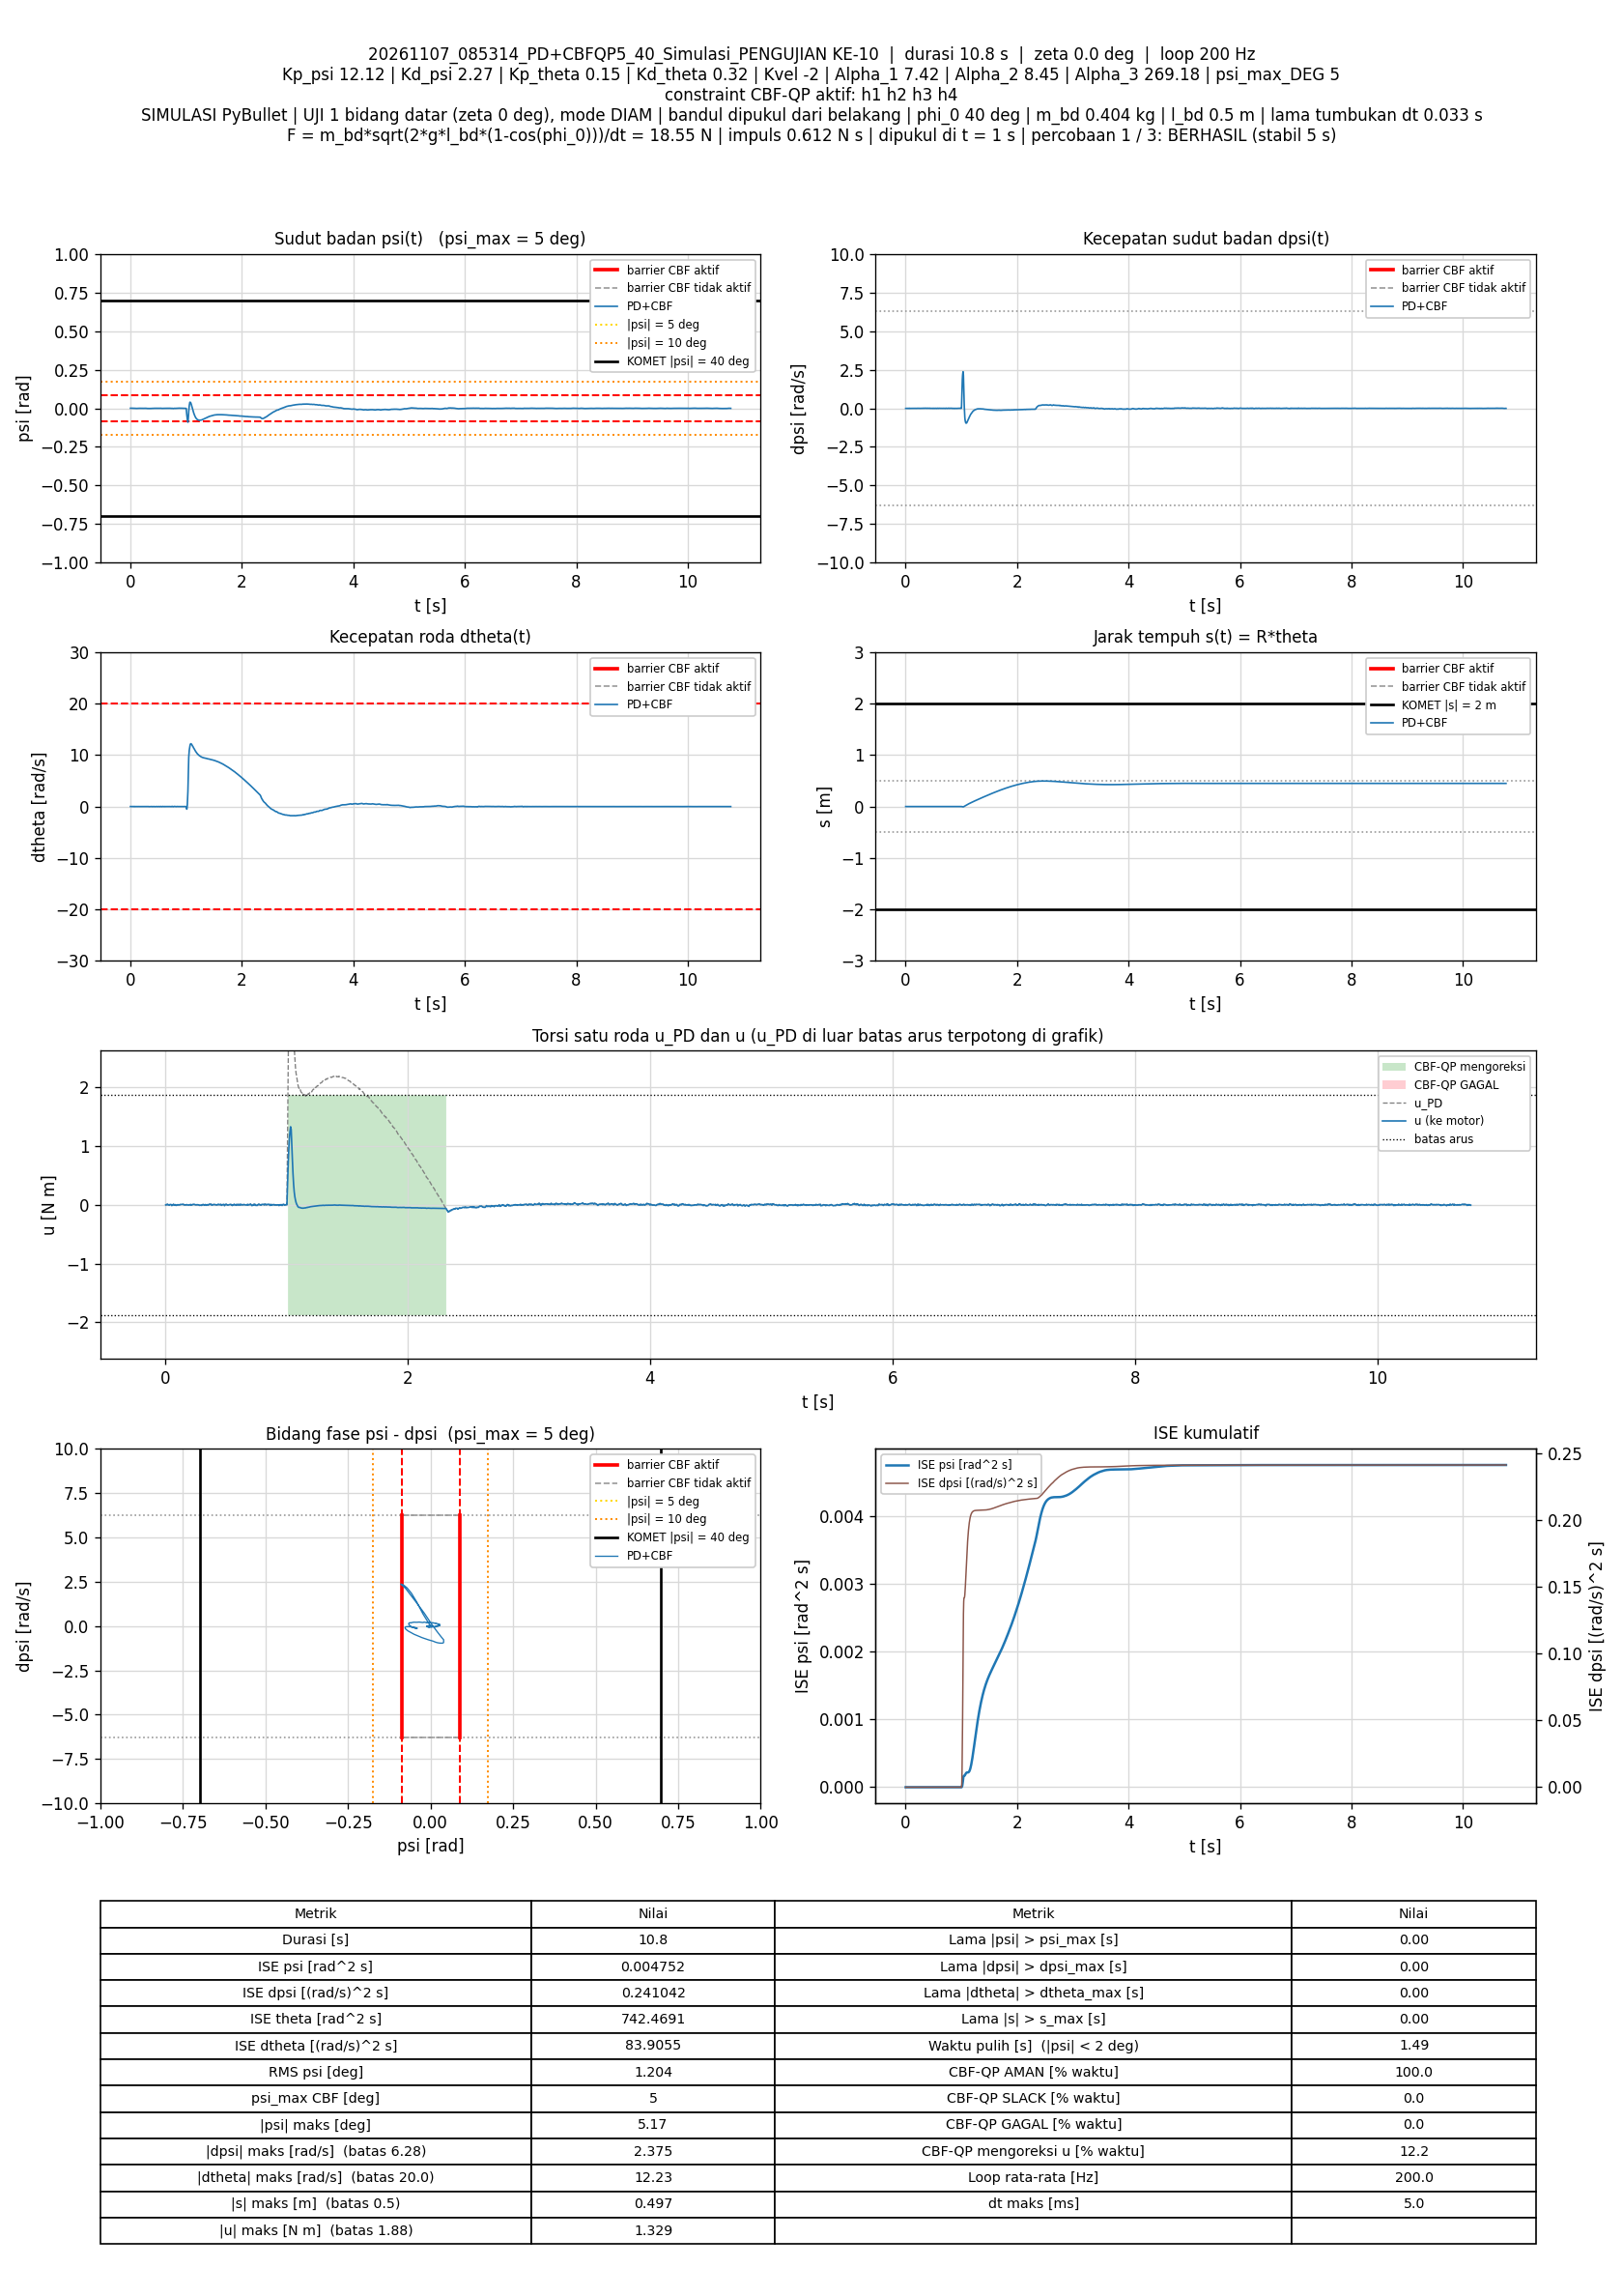

The data file committed next to this chart (first rows):
t_s, theta_rad, dtheta_rad_s, psi_rad, dpsi_rad_s, error_theta, error_dtheta, error_psi, error_dpsi, u_PD_Nm, u_Nm, status_cbf, dorong_N, ISE_theta, ISE_dtheta, ISE_psi, ISE_dpsi, Kp_psi, Kd_psi, Kp_theta, Kd_theta, Kvel, Alpha_1, Alpha_2
0.005, 0.01082, 0.01075, 0.0006145, -0.006069, -0.01082, -0.01075, -0.0006145, 0.006069, -0.002889, -0.002889, AMAN, 0, 5.8538708e-07, 5.7765473e-07, 1.8882543e-09, 1.8416765e-07, 12.12, 2.27, 0.15, 0.32, -2, 7.42, 8.45
0.01, 0.01101, 0.01542, 0.0007011, -0.004169, -0.01101, -0.01542, -0.0007011, 0.004169, 0.003969, 0.003969, AMAN, 0, 1.191991e-06, 1.7670175e-06, 4.3458087e-09, 2.7106073e-07, 12.12, 2.27, 0.15, 0.32, -2, 7.42, 8.45
0.015, 0.01083, -0.001579, 0.000479, -0.002132, -0.01083, 0.001579, -0.000479, 0.002132, 0.0004617, 0.0004617, AMAN, 0, 1.7787965e-06, 1.7794892e-06, 5.493069e-09, 2.937774e-07, 12.12, 2.27, 0.15, 0.32, -2, 7.42, 8.45
0.02, 0.01087, -0.003115, 0.0005325, 0.001624, -0.01087, 0.003115, -0.0005325, -0.001624, 0.009144, 0.009144, AMAN, 0, 2.3699815e-06, 1.8280095e-06, 6.9106547e-09, 3.0696818e-07, 12.12, 2.27, 0.15, 0.32, -2, 7.42, 8.45
0.025, 0.01081, -0.00413, 0.0004964, -0.001485, -0.01081, 0.00413, -0.0004964, 0.001485, 0.001323, 0.001323, AMAN, 0, 2.9537754e-06, 1.9132931e-06, 8.1428572e-09, 3.1800128e-07, 12.12, 2.27, 0.15, 0.32, -2, 7.42, 8.45
0.03, 0.01111, 0.009588, 0.0007369, -0.007026, -0.01111, -0.009588, -0.0007369, 0.007026, -0.003948, -0.003948, AMAN, 0, 3.5704065e-06, 2.3729664e-06, 1.0858204e-08, 5.6480338e-07, 12.12, 2.27, 0.15, 0.32, -2, 7.42, 8.45
0.035, 0.01115, -0.001142, 0.0007332, -0.00718, -0.01115, 0.001142, -0.0007332, 0.00718, -0.007777, -0.007777, AMAN, 0, 4.1923308e-06, 2.3794906e-06, 1.3545885e-08, 8.2253276e-07, 12.12, 2.27, 0.15, 0.32, -2, 7.42, 8.45
0.04, 0.01087, -0.00917, 0.0004754, 0.001035, -0.01087, 0.00917, -0.0004754, -0.001035, 0.005178, 0.005178, AMAN, 0, 4.7827658e-06, 2.7999068e-06, 1.4676085e-08, 8.2789164e-07, 12.12, 2.27, 0.15, 0.32, -2, 7.42, 8.45
0.045, 0.01065, -0.01034, 0.0003127, 0.001901, -0.01065, 0.01034, -0.0003127, -0.001901, 0.004797, 0.004797, AMAN, 0, 5.3494439e-06, 3.3342027e-06, 1.516492e-08, 8.4596289e-07, 12.12, 2.27, 0.15, 0.32, -2, 7.42, 8.45
0.05, 0.0109, 0.01035, 0.0005527, -0.002583, -0.0109, -0.01035, -0.0005527, 0.002583, 0.004148, 0.004148, AMAN, 0, 5.9435448e-06, 3.8697393e-06, 1.6692581e-08, 8.7932281e-07, 12.12, 2.27, 0.15, 0.32, -2, 7.42, 8.45
0.055, 0.01122, 0.01789, 0.0007455, -0.01231, -0.01122, -0.01789, -0.0007455, 0.01231, -0.01318, -0.01318, AMAN, 0, 6.5731019e-06, 5.4700281e-06, 1.9471301e-08, 1.6368412e-06, 12.12, 2.27, 0.15, 0.32, -2, 7.42, 8.45
0.06, 0.01131, 0.01634, 0.0006973, -0.009038, -0.01131, -0.01634, -0.0006973, 0.009038, -0.006836, -0.006836, AMAN, 0, 7.2126055e-06, 6.8047272e-06, 2.1902596e-08, 2.0452374e-06, 12.12, 2.27, 0.15, 0.32, -2, 7.42, 8.45
0.065, 0.01078, -0.01227, 0.0001636, 0.001769, -0.01078, 0.01227, -0.0001636, -0.001769, 0.002074, 0.002074, AMAN, 0, 7.7941078e-06, 7.5571468e-06, 2.2036499e-08, 2.0608877e-06, 12.12, 2.27, 0.15, 0.32, -2, 7.42, 8.45
0.07, 0.01033, -0.02314, -0.0001535, 0.007775, -0.01033, 0.02314, 0.0001535, -0.007775, 0.008385, 0.008385, AMAN, 0, 8.32778e-06, 1.0234408e-05, 2.2154268e-08, 2.3631619e-06, 12.12, 2.27, 0.15, 0.32, -2, 7.42, 8.45
0.075, 0.01043, -0.01223, 4.3765968e-05, -0.0006238, -0.01043, 0.01223, -4.3765968e-05, 0.0006238, -0.004798, -0.004798, AMAN, 0, 8.8717699e-06, 1.0981984e-05, 2.2163846e-08, 2.3651072e-06, 12.12, 2.27, 0.15, 0.32, -2, 7.42, 8.45
0.08, 0.01087, 0.01372, 0.0004395, -0.007519, -0.01087, -0.01372, -0.0004395, 0.007519, -0.00735, -0.00735, AMAN, 0, 9.4622767e-06, 1.1923396e-05, 2.3129624e-08, 2.6477665e-06, 12.12, 2.27, 0.15, 0.32, -2, 7.42, 8.45
0.085, 0.01086, 0.02133, 0.0003138, -0.003561, -0.01086, -0.02133, -0.0003138, 0.003561, 0.002547, 0.002547, AMAN, 0, 1.0052039e-05, 1.4198896e-05, 2.362198e-08, 2.7111612e-06, 12.12, 2.27, 0.15, 0.32, -2, 7.42, 8.45
0.09, 0.01049, -0.006153, -0.0001002, -0.003232, -0.01049, 0.006153, 0.0001002, 0.003232, -0.01052, -0.01052, AMAN, 0, 1.0601992e-05, 1.4388169e-05, 2.3672167e-08, 2.763381e-06, 12.12, 2.27, 0.15, 0.32, -2, 7.42, 8.45
0.095, 0.01049, -0.00246, -8.0208747e-05, -0.002822, -0.01049, 0.00246, 8.0208747e-05, 0.002822, -0.008166, -0.008166, AMAN, 0, 1.1152081e-05, 1.4418432e-05, 2.3704334e-08, 2.8032026e-06, 12.12, 2.27, 0.15, 0.32, -2, 7.42, 8.45
0.1, 0.01023, -0.007366, -0.0003115, 0.001762, -0.01023, 0.007366, 0.0003115, -0.001762, -0.002133, -0.002133, AMAN, 0, 1.1675333e-05, 1.4689706e-05, 2.4189424e-08, 2.8187241e-06, 12.12, 2.27, 0.15, 0.32, -2, 7.42, 8.45
0.105, 0.009982, -0.006892, -0.0005056, 0.004837, -0.009982, 0.006892, 0.0005056, -0.004837, 0.002646, 0.002646, AMAN, 0, 1.2173503e-05, 1.4927221e-05, 2.5467787e-08, 2.9357143e-06, 12.12, 2.27, 0.15, 0.32, -2, 7.42, 8.45
0.11, 0.009989, -0.0002182, -0.0004706, 0.0011, -0.009989, 0.0002182, 0.0004706, -0.0011, -0.003277, -0.003277, AMAN, 0, 1.2672423e-05, 1.4927459e-05, 2.6575279e-08, 2.941762e-06, 12.12, 2.27, 0.15, 0.32, -2, 7.42, 8.45
0.115, 0.01022, 0.017, -0.0002863, -0.0006251, -0.01022, -0.017, 0.0002863, 0.0006251, 0.0005514, 0.0005514, AMAN, 0, 1.3195144e-05, 1.637292e-05, 2.6985251e-08, 2.9437158e-06, 12.12, 2.27, 0.15, 0.32, -2, 7.42, 8.45
0.12, 0.01011, 0.003483, -0.0004576, 0.0009008, -0.01011, -0.003483, 0.0004576, -0.0009008, -0.002387, -0.002387, AMAN, 0, 1.370577e-05, 1.6433591e-05, 2.8032346e-08, 2.9477728e-06, 12.12, 2.27, 0.15, 0.32, -2, 7.42, 8.45
0.125, 0.01008, -0.004448, -0.0004589, 0.004965, -0.01008, 0.004448, 0.0004589, -0.004965, 0.004286, 0.004286, AMAN, 0, 1.4213944e-05, 1.6532533e-05, 2.9085073e-08, 3.0710396e-06, 12.12, 2.27, 0.15, 0.32, -2, 7.42, 8.45
0.13, 0.009955, -0.006978, -0.0005132, 0.005864, -0.009955, 0.006978, 0.0005132, -0.005864, 0.004858, 0.004858, AMAN, 0, 1.4709442e-05, 1.6775998e-05, 3.0401912e-08, 3.2429543e-06, 12.12, 2.27, 0.15, 0.32, -2, 7.42, 8.45
0.135, 0.01026, 0.008914, -0.0002085, 0.001459, -0.01026, -0.008914, 0.0002085, -0.001459, 0.003638, 0.003638, AMAN, 0, 1.5235525e-05, 1.7173269e-05, 3.0619203e-08, 3.2535984e-06, 12.12, 2.27, 0.15, 0.32, -2, 7.42, 8.45
0.14, 0.01039, 0.00583, -0.0001061, 0.001799, -0.01039, -0.00583, 0.0001061, -0.001799, 0.004663, 0.004663, AMAN, 0, 1.5774968e-05, 1.7343184e-05, 3.0675457e-08, 3.269774e-06, 12.12, 2.27, 0.15, 0.32, -2, 7.42, 8.45
0.145, 0.01046, 0.001223, -3.4788007e-05, 0.003056, -0.01046, -0.001223, 3.4788007e-05, -0.003056, 0.006907, 0.006907, AMAN, 0, 1.6322108e-05, 1.7350668e-05, 3.0681508e-08, 3.3164745e-06, 12.12, 2.27, 0.15, 0.32, -2, 7.42, 8.45
0.15, 0.01055, -0.002025, 7.7344964e-05, 0.003631, -0.01055, 0.002025, -7.7344964e-05, -0.003631, 0.008531, 0.008531, AMAN, 0, 1.6878863e-05, 1.7371175e-05, 3.0711419e-08, 3.3823837e-06, 12.12, 2.27, 0.15, 0.32, -2, 7.42, 8.45
0.155, 0.01081, 0.00165, 0.0003464, -0.001995, -0.01081, -0.00165, -0.0003464, 0.001995, 0.0001984, 0.0001984, AMAN, 0, 1.7463026e-05, 1.7384794e-05, 3.1311236e-08, 3.4022739e-06, 12.12, 2.27, 0.15, 0.32, -2, 7.42, 8.45
0.16, 0.01097, 0.003492, 0.0004726, -0.00408, -0.01097, -0.003492, -0.0004726, 0.00408, -0.002416, -0.002416, AMAN, 0, 1.8064208e-05, 1.7445776e-05, 3.2428083e-08, 3.4855046e-06, 12.12, 2.27, 0.15, 0.32, -2, 7.42, 8.45
0.165, 0.01084, -0.006321, 0.0003462, -0.001144, -0.01084, 0.006321, -0.0003462, 0.001144, -0.0004233, -0.0004233, AMAN, 0, 1.8651565e-05, 1.7645561e-05, 3.3027315e-08, 3.4920457e-06, 12.12, 2.27, 0.15, 0.32, -2, 7.42, 8.45
0.17, 0.01077, -0.001727, 0.000286, -0.002826, -0.01077, 0.001727, -0.000286, 0.002826, -0.003502, -0.003502, AMAN, 0, 1.923159e-05, 1.766048e-05, 3.3436308e-08, 3.5319849e-06, 12.12, 2.27, 0.15, 0.32, -2, 7.42, 8.45
0.175, 0.0109, 0.004525, 0.0003869, -0.002159, -0.0109, -0.004525, -0.0003869, 0.002159, 0.001237, 0.001237, AMAN, 0, 1.9826006e-05, 1.7762844e-05, 3.4184934e-08, 3.5552843e-06, 12.12, 2.27, 0.15, 0.32, -2, 7.42, 8.45
0.18, 0.01075, 0.002094, 0.0002208, -0.0003728, -0.01075, -0.002094, -0.0002208, 0.0003728, 0.0025, 0.0025, AMAN, 0, 2.0403994e-05, 1.7784771e-05, 3.4428631e-08, 3.5559793e-06, 12.12, 2.27, 0.15, 0.32, -2, 7.42, 8.45
0.185, 0.01077, -0.0006603, 0.0002263, -0.003282, -0.01077, 0.0006603, -0.0002263, 0.003282, -0.00492, -0.00492, AMAN, 0, 2.0983932e-05, 1.7786951e-05, 3.4684664e-08, 3.6098515e-06, 12.12, 2.27, 0.15, 0.32, -2, 7.42, 8.45
0.19, 0.01087, -0.0003178, 0.000312, -0.003247, -0.01087, 0.0003178, -0.000312, 0.003247, -0.003692, -0.003692, AMAN, 0, 2.1574637e-05, 1.7787456e-05, 3.5171321e-08, 3.6625775e-06, 12.12, 2.27, 0.15, 0.32, -2, 7.42, 8.45
0.195, 0.01066, -0.001752, 9.0759238e-05, -0.003221, -0.01066, 0.001752, -9.0759238e-05, 0.003221, -0.006773, -0.006773, AMAN, 0, 2.2142529e-05, 1.7802811e-05, 3.5212508e-08, 3.714466e-06, 12.12, 2.27, 0.15, 0.32, -2, 7.42, 8.45
0.2, 0.01062, 0.0003857, 4.7365071e-05, -0.0006825, -0.01062, -0.0003857, -4.7365071e-05, 0.0006825, -0.0008519, -0.0008519, AMAN, 0, 2.2706564e-05, 1.7803555e-05, 3.5223725e-08, 3.7167953e-06, 12.12, 2.27, 0.15, 0.32, -2, 7.42, 8.45
0.205, 0.01045, -0.002025, -0.00012, 0.0009825, -0.01045, 0.002025, 0.00012, -0.0009825, 0.0001283, 0.0001283, AMAN, 0, 2.3252134e-05, 1.7824064e-05, 3.5295683e-08, 3.7216222e-06, 12.12, 2.27, 0.15, 0.32, -2, 7.42, 8.45
0.21, 0.01044, 0.002097, -0.0001268, 0.002526, -0.01044, -0.002097, 0.0001268, -0.002526, 0.004869, 0.004869, AMAN, 0, 2.3797041e-05, 1.7846061e-05, 3.5376081e-08, 3.7535361e-06, 12.12, 2.27, 0.15, 0.32, -2, 7.42, 8.45
0.215, 0.0104, -0.002414, -0.0001604, -0.001925, -0.0104, 0.002414, 0.0001604, 0.001925, -0.007085, -0.007085, AMAN, 0, 2.4338209e-05, 1.7875193e-05, 3.5504661e-08, 3.7720551e-06, 12.12, 2.27, 0.15, 0.32, -2, 7.42, 8.45
0.22, 0.01056, -0.000662, -6.0898452e-06, -0.001052, -0.01056, 0.000662, 6.0898452e-06, 0.001052, -0.002674, -0.002674, AMAN, 0, 2.4895545e-05, 1.7877385e-05, 3.5504846e-08, 3.7775905e-06, 12.12, 2.27, 0.15, 0.32, -2, 7.42, 8.45
0.225, 0.01032, -0.001249, -0.0002307, 0.003025, -0.01032, 0.001249, 0.0002307, -0.003025, 0.00367, 0.00367, AMAN, 0, 2.5428062e-05, 1.788518e-05, 3.5770953e-08, 3.8233327e-06, 12.12, 2.27, 0.15, 0.32, -2, 7.42, 8.45
0.23, 0.01037, 0.002678, -0.0001782, 0.002327, -0.01037, -0.002678, 0.0001782, -0.002327, 0.00398, 0.00398, AMAN, 0, 2.5965293e-05, 1.7921039e-05, 3.5929654e-08, 3.8504126e-06, 12.12, 2.27, 0.15, 0.32, -2, 7.42, 8.45
0.235, 0.01039, 0.003136, -0.0001458, 0.003827, -0.01039, -0.003136, 0.0001458, -0.003827, 0.007924, 0.007924, AMAN, 0, 2.6505452e-05, 1.7970203e-05, 3.6035936e-08, 3.9236546e-06, 12.12, 2.27, 0.15, 0.32, -2, 7.42, 8.45
0.24, 0.01052, 0.003584, -2.2721971e-05, 0.003587, -0.01052, -0.003584, 2.2721971e-05, -0.003587, 0.009014, 0.009014, AMAN, 0, 2.7058311e-05, 1.8034443e-05, 3.6038517e-08, 3.9879813e-06, 12.12, 2.27, 0.15, 0.32, -2, 7.42, 8.45
0.245, 0.01069, 0.002215, 0.0001437, -0.0005539, -0.01069, -0.002215, -0.0001437, 0.0005539, 0.001194, 0.001194, AMAN, 0, 2.7629706e-05, 1.8058974e-05, 3.6141812e-08, 3.9895151e-06, 12.12, 2.27, 0.15, 0.32, -2, 7.42, 8.45
0.25, 0.01101, 0.005249, 0.0004302, -0.00247, -0.01101, -0.005249, -0.0004302, 0.00247, 0.001286, 0.001286, AMAN, 0, 2.8235283e-05, 1.819675e-05, 3.7067005e-08, 4.0200205e-06, 12.12, 2.27, 0.15, 0.32, -2, 7.42, 8.45
0.255, 0.01098, -0.005206, 0.0003981, -0.002231, -0.01098, 0.005206, -0.0003981, 0.002231, -0.001906, -0.001906, AMAN, 0, 2.8838048e-05, 1.8332274e-05, 3.785936e-08, 4.0449136e-06, 12.12, 2.27, 0.15, 0.32, -2, 7.42, 8.45
0.26, 0.01101, 0.002501, 0.0004259, -0.002123, -0.01101, -0.002501, -0.0004259, 0.002123, 0.001144, 0.001144, AMAN, 0, 2.9443674e-05, 1.8363538e-05, 3.8766364e-08, 4.0674435e-06, 12.12, 2.27, 0.15, 0.32, -2, 7.42, 8.45
0.265, 0.0109, 0.001915, 0.0002928, -0.001763, -0.0109, -0.001915, -0.0002928, 0.001763, 0.0001584, 0.0001584, AMAN, 0, 3.0037183e-05, 1.8381869e-05, 3.9195026e-08, 4.0829927e-06, 12.12, 2.27, 0.15, 0.32, -2, 7.42, 8.45
0.27, 0.01094, 0.002617, 0.0003157, -0.001291, -0.01094, -0.002617, -0.0003157, 0.001291, 0.001733, 0.001733, AMAN, 0, 3.0635271e-05, 1.8416111e-05, 3.9693278e-08, 4.0913255e-06, 12.12, 2.27, 0.15, 0.32, -2, 7.42, 8.45
0.275, 0.01096, 0.001229, 0.0003176, -0.002528, -0.01096, -0.001229, -0.0003176, 0.002528, -0.001497, -0.001497, AMAN, 0, 3.1235658e-05, 1.8423658e-05, 4.0197589e-08, 4.1232852e-06, 12.12, 2.27, 0.15, 0.32, -2, 7.42, 8.45
0.28, 0.01105, 0.0001683, 0.0003903, -0.004027, -0.01105, -0.0001683, -0.0003903, 0.004027, -0.004356, -0.004356, AMAN, 0, 3.1846241e-05, 1.8423799e-05, 4.0959451e-08, 4.2043532e-06, 12.12, 2.27, 0.15, 0.32, -2, 7.42, 8.45
0.285, 0.01091, -0.001782, 0.0002286, -0.005507, -0.01091, 0.001782, -0.0002286, 0.005507, -0.0103, -0.0103, AMAN, 0, 3.244119e-05, 1.8439679e-05, 4.1220742e-08, 4.3559986e-06, 12.12, 2.27, 0.15, 0.32, -2, 7.42, 8.45
0.29, 0.01075, -0.001041, 5.86723e-05, -0.003721, -0.01075, 0.001041, -5.86723e-05, 0.003721, -0.008068, -0.008068, AMAN, 0, 3.3019348e-05, 1.8445096e-05, 4.1237955e-08, 4.4252138e-06, 12.12, 2.27, 0.15, 0.32, -2, 7.42, 8.45
0.295, 0.01029, -0.005827, -0.0003829, 0.001315, -0.01029, 0.005827, 0.0003829, -0.001315, -0.00352, -0.00352, AMAN, 0, 3.3549219e-05, 1.8614856e-05, 4.1970835e-08, 4.4338577e-06, 12.12, 2.27, 0.15, 0.32, -2, 7.42, 8.45
0.3, 0.01002, -0.01014, -0.000615, 1.3727253e-05, -0.01002, 0.01014, 0.000615, -1.3727253e-05, -0.01067, -0.01067, AMAN, 0, 3.4050883e-05, 1.9128898e-05, 4.3861872e-08, 4.4338587e-06, 12.12, 2.27, 0.15, 0.32, -2, 7.42, 8.45
... 2,094 more rows
